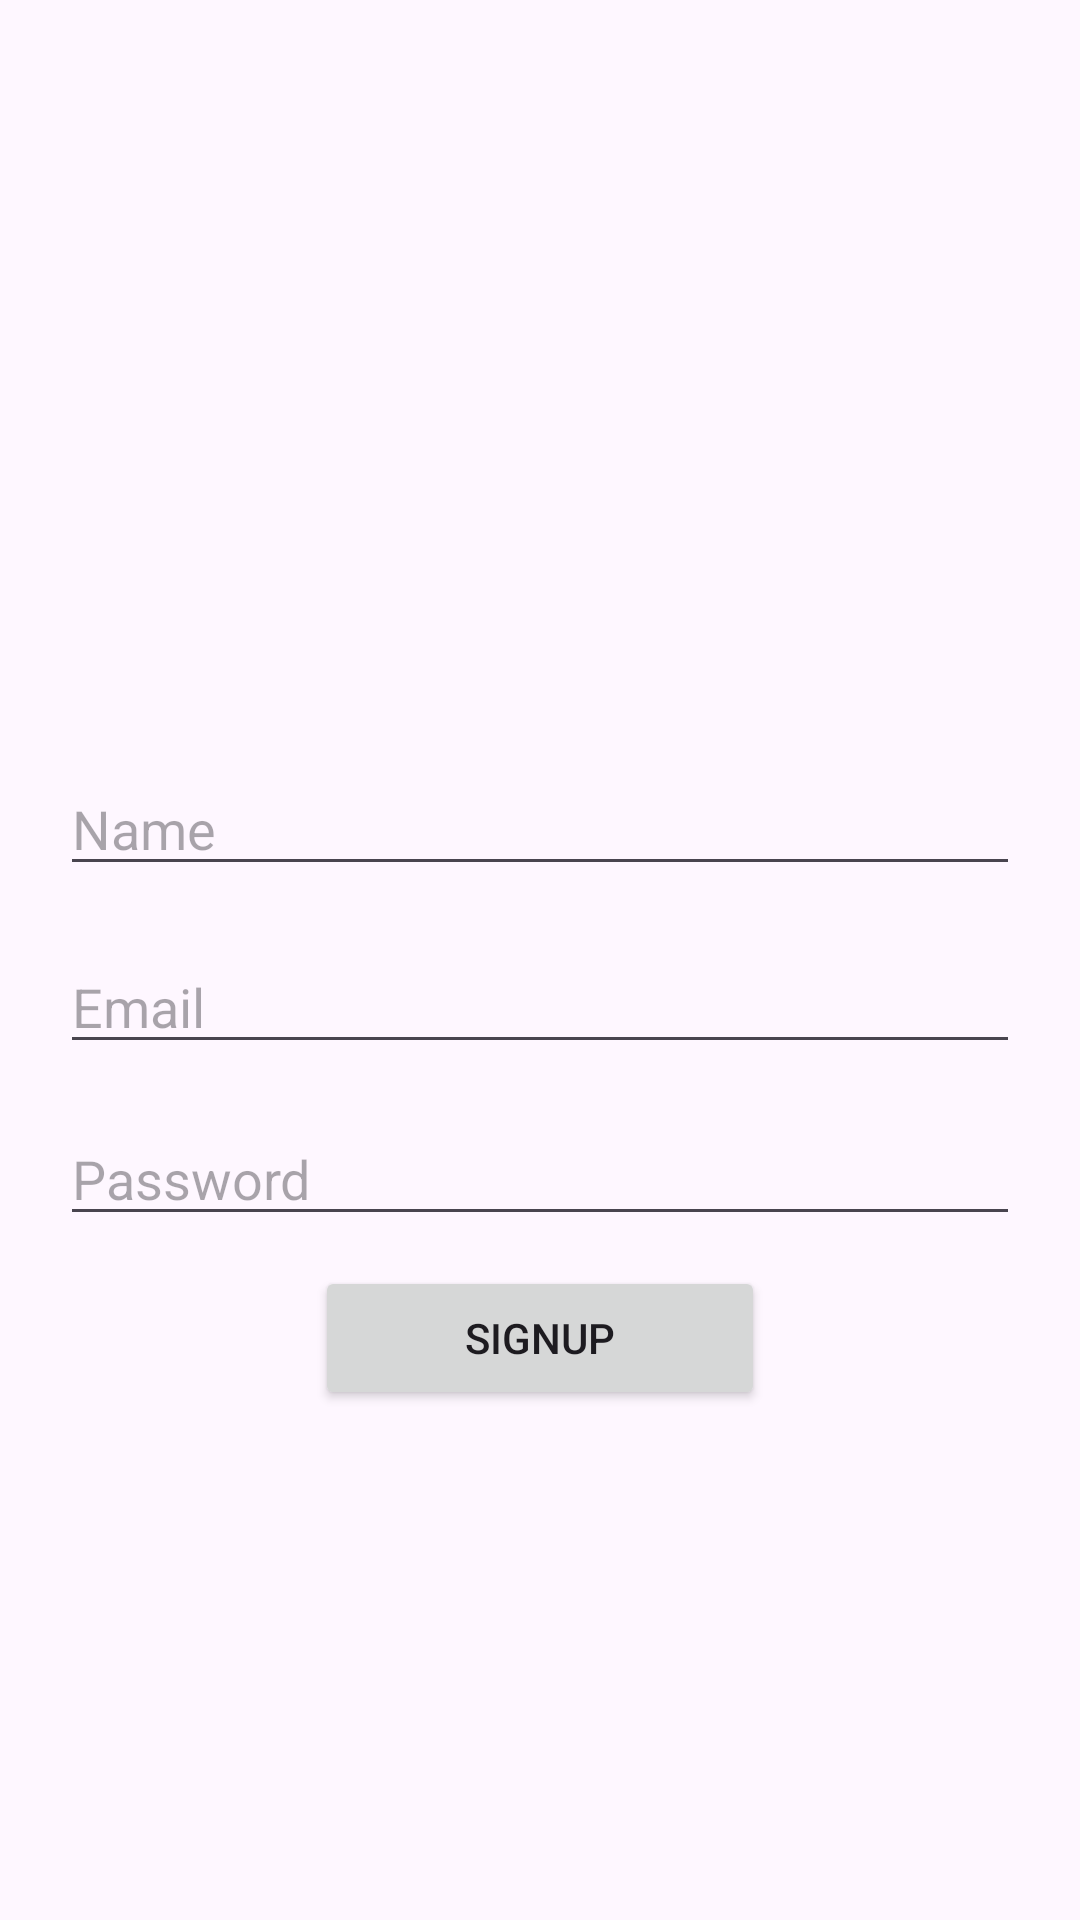

The Android layout XML behind this screen, and the referenced resources:
<!-- AndroidManifest.xml: application theme Theme.Prelims_Cinchez -->
<!-- res/layout/activity_sign_up.xml -->
<?xml version="1.0" encoding="utf-8"?>
<RelativeLayout xmlns:android="http://schemas.android.com/apk/res/android"
    xmlns:app="http://schemas.android.com/apk/res-auto"
    xmlns:tools="http://schemas.android.com/tools"
    android:layout_width="match_parent"
    android:layout_height="match_parent"
    tools:context=".SignUp">

    <ImageView
        android:id="@+id/app_logo"
        android:layout_width="158dp"
        android:layout_height="158dp"
        android:src="@drawable/uiclogo"
        android:layout_centerHorizontal="true"
        android:layout_marginTop="78dp"/>

    <EditText
        android:id="@+id/edt_name"
        android:layout_width="match_parent"
        android:layout_height="wrap_content"
        android:layout_below="@id/app_logo"
        android:layout_marginTop="18dp"
        android:hint="Name"
        android:layout_marginLeft="20dp"
        android:layout_marginRight="20dp"/>

    <EditText
        android:id="@+id/edt_email"
        android:layout_width="match_parent"
        android:layout_height="wrap_content"
        android:layout_below="@id/edt_name"
        android:layout_marginTop="18dp"
        android:hint="Email"
        android:layout_marginLeft="20dp"
        android:layout_marginRight="20dp"/>

    <EditText
        android:id="@+id/edt_password"
        android:layout_width="match_parent"
        android:layout_height="wrap_content"
        android:layout_below="@id/edt_email"
        android:inputType="textPassword"
        android:layout_marginLeft="20dp"
        android:layout_marginTop="16dp"
        android:layout_marginRight="20dp"
        android:hint="Password" />

    <Button
        android:id="@+id/btnSignUp"
        android:layout_width="150dp"
        android:layout_height="wrap_content"
        android:layout_below="@id/edt_password"
        android:text="SignUp"
        android:layout_centerHorizontal="true"
        android:layout_marginTop="10dp" />

</RelativeLayout>
<!-- resources referenced by this layout -->
<resources>
  <style name="Theme.Prelims_Cinchez" parent="Base.Theme.Prelims_Cinchez" />
  <style name="Base.Theme.Prelims_Cinchez" parent="Theme.Material3.DayNight.NoActionBar">
          
          
      </style>
</resources>
